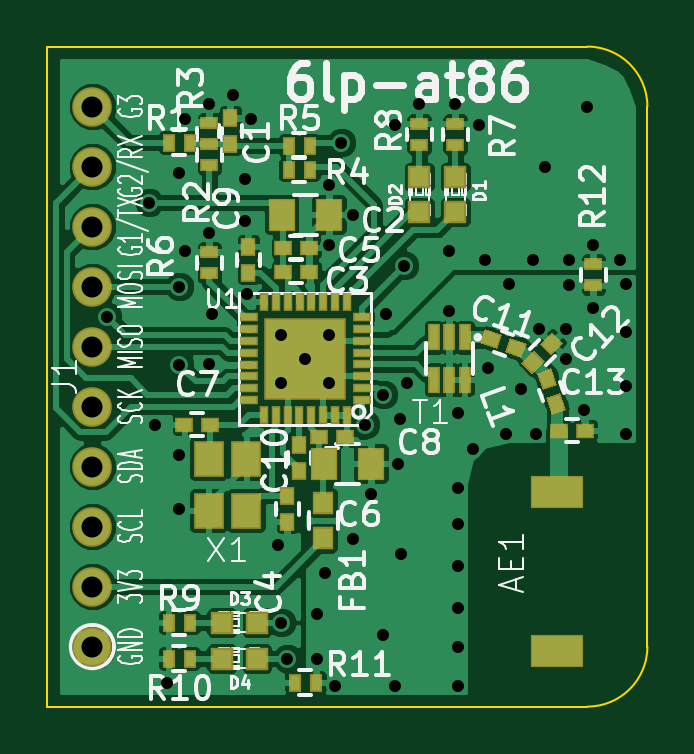
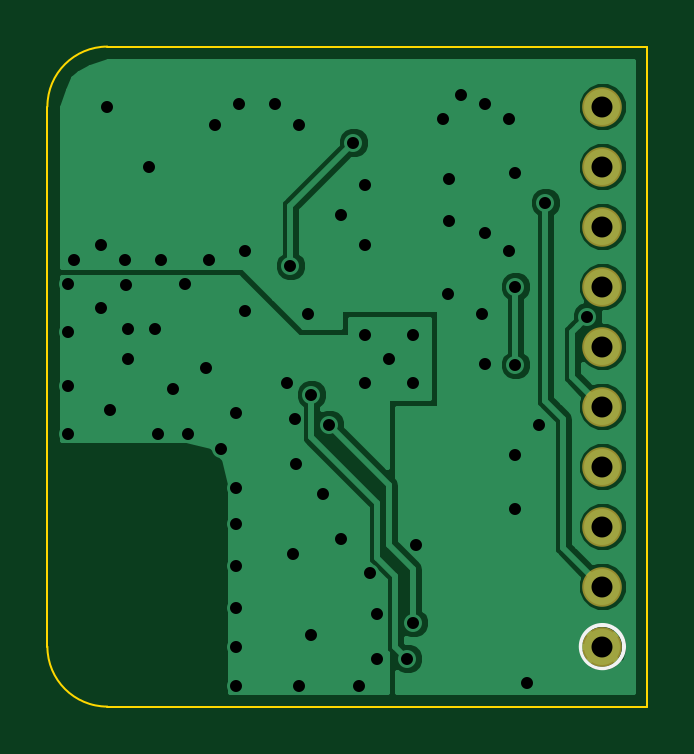
Circuit board: 9 layer files. Board 25.4 x 27.9 mm.
- bottom_copper: 6lp-B_Cu.gbr (32350 bytes)
- bottom_mask: 6lp-B_Mask.gbr (544 bytes)
- bottom_silk: 6lp-B_SilkS.gbr (655 bytes)
- outline: 6lp-Edge_Cuts.gbr (625 bytes)
- top_copper: 6lp-F_Cu.gbr (124696 bytes)
- top_mask: 6lp-F_Mask.gbr (4690 bytes)
- paste: 6lp-F_Paste.gbr (4406 bytes)
- top_silk: 6lp-F_SilkS.gbr (51237 bytes)
- drill: 6lp.drl (1375 bytes)

=== bottom_copper: 6lp-B_Cu.gbr (32350 bytes, source omitted) ===
=== bottom_mask: 6lp-B_Mask.gbr ===
%FSLAX46Y46*%
G04 Gerber Fmt 4.6, Leading zero omitted, Abs format (unit mm)*
G04 Created by KiCad (PCBNEW (2014-08-29 BZR 5106)-product) date Mon 20 Oct 2014 02:45:55 PM PDT*
%MOMM*%
G01*
G04 APERTURE LIST*
%ADD10C,0.100000*%
%ADD11C,1.676400*%
G04 APERTURE END LIST*
D10*
D11*
X128905000Y-124460000D03*
X128905000Y-121920000D03*
X128905000Y-119380000D03*
X128905000Y-116840000D03*
X128905000Y-114300000D03*
X128905000Y-111760000D03*
X128905000Y-109220000D03*
X128905000Y-106680000D03*
X128905000Y-104140000D03*
X128905000Y-101600000D03*
M02*

=== bottom_silk: 6lp-B_SilkS.gbr ===
%FSLAX46Y46*%
G04 Gerber Fmt 4.6, Leading zero omitted, Abs format (unit mm)*
G04 Created by KiCad (PCBNEW (2014-08-29 BZR 5106)-product) date Mon 20 Oct 2014 02:45:55 PM PDT*
%MOMM*%
G01*
G04 APERTURE LIST*
%ADD10C,0.100000*%
%ADD11C,0.150000*%
%ADD12C,1.676400*%
G04 APERTURE END LIST*
D10*
D11*
X129820810Y-124460000D02*
G75*
G03X129820810Y-124460000I-915810J0D01*
G74*
G01*
%LPC*%
D12*
X128905000Y-124460000D03*
X128905000Y-121920000D03*
X128905000Y-119380000D03*
X128905000Y-116840000D03*
X128905000Y-114300000D03*
X128905000Y-111760000D03*
X128905000Y-109220000D03*
X128905000Y-106680000D03*
X128905000Y-104140000D03*
X128905000Y-101600000D03*
M02*

=== outline: 6lp-Edge_Cuts.gbr ===
%FSLAX46Y46*%
G04 Gerber Fmt 4.6, Leading zero omitted, Abs format (unit mm)*
G04 Created by KiCad (PCBNEW (2014-08-29 BZR 5106)-product) date Mon 20 Oct 2014 02:45:55 PM PDT*
%MOMM*%
G01*
G04 APERTURE LIST*
%ADD10C,0.100000*%
G04 APERTURE END LIST*
D10*
X152400000Y-101600000D02*
X152400000Y-124460000D01*
X149860000Y-127000000D02*
G75*
G03X152400000Y-124460000I0J2540000D01*
G74*
G01*
X152400000Y-101600000D02*
G75*
G03X149860000Y-99060000I-2540000J0D01*
G74*
G01*
X149860000Y-127000000D02*
X127000000Y-127000000D01*
X127000000Y-99060000D02*
X149860000Y-99060000D01*
X127000000Y-127000000D02*
X127000000Y-99060000D01*
M02*

=== top_copper: 6lp-F_Cu.gbr (124696 bytes, source omitted) ===
=== top_mask: 6lp-F_Mask.gbr ===
%FSLAX46Y46*%
G04 Gerber Fmt 4.6, Leading zero omitted, Abs format (unit mm)*
G04 Created by KiCad (PCBNEW (2014-08-29 BZR 5106)-product) date Mon 20 Oct 2014 02:45:55 PM PDT*
%MOMM*%
G01*
G04 APERTURE LIST*
%ADD10C,0.100000*%
%ADD11R,0.552400X0.752400*%
%ADD12R,0.949960X0.949960*%
%ADD13R,2.252400X1.402400*%
%ADD14R,0.752400X0.652400*%
%ADD15R,0.752400X0.552400*%
%ADD16R,0.502400X1.152400*%
%ADD17R,0.652400X0.752400*%
%ADD18R,1.152400X1.402400*%
%ADD19R,0.902400X0.952400*%
%ADD20R,0.751840X0.401320*%
%ADD21R,0.401320X0.751840*%
%ADD22R,3.451860X3.451860*%
%ADD23R,1.302400X1.552400*%
%ADD24C,1.676400*%
G04 APERTURE END LIST*
D10*
D11*
X138118000Y-103251000D03*
X137218000Y-103251000D03*
D12*
X144270512Y-106071266D03*
X144270512Y-104572666D03*
D13*
X148590000Y-117910000D03*
X148590000Y-124660000D03*
D10*
G36*
X145322090Y-111622749D02*
X145545224Y-111009693D01*
X146252248Y-111267029D01*
X146029114Y-111880085D01*
X145322090Y-111622749D01*
X145322090Y-111622749D01*
G37*
G36*
X146355752Y-111998971D02*
X146578886Y-111385915D01*
X147285910Y-111643251D01*
X147062776Y-112256307D01*
X146355752Y-111998971D01*
X146355752Y-111998971D01*
G37*
G36*
X147530736Y-112899581D02*
X147069419Y-112438264D01*
X147601446Y-111906237D01*
X148062763Y-112367554D01*
X147530736Y-112899581D01*
X147530736Y-112899581D01*
G37*
G36*
X148308554Y-112121763D02*
X147847237Y-111660446D01*
X148379264Y-111128419D01*
X148840581Y-111589736D01*
X148308554Y-112121763D01*
X148308554Y-112121763D01*
G37*
D14*
X148675000Y-115316000D03*
X149775000Y-115316000D03*
D12*
X142746512Y-106071266D03*
X142746512Y-104572666D03*
X135877300Y-123444000D03*
X134378700Y-123444000D03*
X135877300Y-124968000D03*
X134378700Y-124968000D03*
D10*
G36*
X148959307Y-114423776D02*
X148346251Y-114646910D01*
X148088915Y-113939886D01*
X148701971Y-113716752D01*
X148959307Y-114423776D01*
X148959307Y-114423776D01*
G37*
G36*
X148583085Y-113390114D02*
X147970029Y-113613248D01*
X147712693Y-112906224D01*
X148325749Y-112683090D01*
X148583085Y-113390114D01*
X148583085Y-113390114D01*
G37*
D15*
X144270512Y-103231966D03*
X144270512Y-102331966D03*
X142746512Y-103231966D03*
X142746512Y-102331966D03*
D11*
X133038000Y-123444000D03*
X132138000Y-123444000D03*
X133038000Y-124968000D03*
X132138000Y-124968000D03*
D16*
X144668000Y-111368000D03*
X144018000Y-111368000D03*
X143368000Y-111368000D03*
X143368000Y-113168000D03*
X144018000Y-113168000D03*
X144668000Y-113168000D03*
D17*
X134747000Y-103166000D03*
X134747000Y-102066000D03*
D18*
X136922000Y-106172000D03*
X138922000Y-106172000D03*
D14*
X136991000Y-108585000D03*
X138091000Y-108585000D03*
D17*
X137160000Y-119168000D03*
X137160000Y-118068000D03*
D14*
X136991000Y-107569000D03*
X138091000Y-107569000D03*
D18*
X138700000Y-116713000D03*
X140700000Y-116713000D03*
D14*
X132800000Y-115062000D03*
X133900000Y-115062000D03*
X138515000Y-115570000D03*
X139615000Y-115570000D03*
D17*
X135509000Y-108627000D03*
X135509000Y-107527000D03*
X137668000Y-115909000D03*
X137668000Y-117009000D03*
D19*
X138684000Y-119876000D03*
X138684000Y-118376000D03*
D11*
X132138000Y-103124000D03*
X133038000Y-103124000D03*
D15*
X133858000Y-104082000D03*
X133858000Y-103182000D03*
X133858000Y-103193000D03*
X133858000Y-102293000D03*
D11*
X138118000Y-104267000D03*
X137218000Y-104267000D03*
D15*
X133858000Y-108654000D03*
X133858000Y-107754000D03*
D20*
X140319760Y-114015520D03*
X140319760Y-113515140D03*
X140319760Y-113014760D03*
X140319760Y-112514380D03*
X140319760Y-112016540D03*
X140319760Y-111516160D03*
X140319760Y-111015780D03*
X140319760Y-110515400D03*
D21*
X137673080Y-109865160D03*
X137175240Y-109865160D03*
X136674860Y-109865160D03*
X136174480Y-109865160D03*
D22*
X137922000Y-112268000D03*
D21*
X139672060Y-109865160D03*
X139171680Y-109865160D03*
X138671300Y-109865160D03*
X138173460Y-109865160D03*
D20*
X135524240Y-110520480D03*
X135521700Y-111020860D03*
X135521700Y-111518700D03*
X135521700Y-112019080D03*
X135521700Y-112519460D03*
X135521700Y-113019840D03*
X135521700Y-113520220D03*
X135521700Y-114020600D03*
D21*
X136171940Y-114668300D03*
X136672320Y-114668300D03*
X137172700Y-114668300D03*
X137670540Y-114668300D03*
X138170920Y-114668300D03*
X138671300Y-114668300D03*
X139171680Y-114668300D03*
X139672060Y-114668300D03*
D23*
X135420000Y-118702000D03*
X135420000Y-116502000D03*
X133820000Y-116502000D03*
X133820000Y-118702000D03*
D11*
X137472000Y-125984000D03*
X138372000Y-125984000D03*
D15*
X150114000Y-108262000D03*
X150114000Y-109162000D03*
D24*
X128905000Y-124460000D03*
X128905000Y-121920000D03*
X128905000Y-119380000D03*
X128905000Y-116840000D03*
X128905000Y-114300000D03*
X128905000Y-111760000D03*
X128905000Y-109220000D03*
X128905000Y-106680000D03*
X128905000Y-104140000D03*
X128905000Y-101600000D03*
M02*

=== paste: 6lp-F_Paste.gbr ===
%FSLAX46Y46*%
G04 Gerber Fmt 4.6, Leading zero omitted, Abs format (unit mm)*
G04 Created by KiCad (PCBNEW (2014-08-29 BZR 5106)-product) date Mon 20 Oct 2014 02:45:55 PM PDT*
%MOMM*%
G01*
G04 APERTURE LIST*
%ADD10C,0.100000*%
%ADD11R,0.400000X0.600000*%
%ADD12R,0.797560X0.797560*%
%ADD13R,2.100000X1.250000*%
%ADD14R,0.600000X0.500000*%
%ADD15R,0.600000X0.400000*%
%ADD16R,0.350000X1.000000*%
%ADD17R,0.500000X0.600000*%
%ADD18R,1.000000X1.250000*%
%ADD19R,0.750000X0.800000*%
%ADD20R,0.599440X0.248920*%
%ADD21R,0.248920X0.599440*%
%ADD22R,3.299460X3.299460*%
%ADD23R,1.150000X1.400000*%
G04 APERTURE END LIST*
D10*
D11*
X138118000Y-103251000D03*
X137218000Y-103251000D03*
D12*
X144270512Y-106071266D03*
X144270512Y-104572666D03*
D13*
X148590000Y-117910000D03*
X148590000Y-124660000D03*
D10*
G36*
X145419756Y-111577206D02*
X145590766Y-111107360D01*
X146154582Y-111312572D01*
X145983572Y-111782418D01*
X145419756Y-111577206D01*
X145419756Y-111577206D01*
G37*
G36*
X146453418Y-111953428D02*
X146624428Y-111483582D01*
X147188244Y-111688794D01*
X147017234Y-112158640D01*
X146453418Y-111953428D01*
X146453418Y-111953428D01*
G37*
G36*
X147530736Y-112791818D02*
X147177182Y-112438264D01*
X147601446Y-112014000D01*
X147955000Y-112367554D01*
X147530736Y-112791818D01*
X147530736Y-112791818D01*
G37*
G36*
X148308554Y-112014000D02*
X147955000Y-111660446D01*
X148379264Y-111236182D01*
X148732818Y-111589736D01*
X148308554Y-112014000D01*
X148308554Y-112014000D01*
G37*
D14*
X148675000Y-115316000D03*
X149775000Y-115316000D03*
D12*
X142746512Y-106071266D03*
X142746512Y-104572666D03*
X135877300Y-123444000D03*
X134378700Y-123444000D03*
X135877300Y-124968000D03*
X134378700Y-124968000D03*
D10*
G36*
X148861640Y-114378234D02*
X148391794Y-114549244D01*
X148186582Y-113985428D01*
X148656428Y-113814418D01*
X148861640Y-114378234D01*
X148861640Y-114378234D01*
G37*
G36*
X148485418Y-113344572D02*
X148015572Y-113515582D01*
X147810360Y-112951766D01*
X148280206Y-112780756D01*
X148485418Y-113344572D01*
X148485418Y-113344572D01*
G37*
D15*
X144270512Y-103231966D03*
X144270512Y-102331966D03*
X142746512Y-103231966D03*
X142746512Y-102331966D03*
D11*
X133038000Y-123444000D03*
X132138000Y-123444000D03*
X133038000Y-124968000D03*
X132138000Y-124968000D03*
D16*
X144668000Y-111368000D03*
X144018000Y-111368000D03*
X143368000Y-111368000D03*
X143368000Y-113168000D03*
X144018000Y-113168000D03*
X144668000Y-113168000D03*
D17*
X134747000Y-103166000D03*
X134747000Y-102066000D03*
D18*
X136922000Y-106172000D03*
X138922000Y-106172000D03*
D14*
X136991000Y-108585000D03*
X138091000Y-108585000D03*
D17*
X137160000Y-119168000D03*
X137160000Y-118068000D03*
D14*
X136991000Y-107569000D03*
X138091000Y-107569000D03*
D18*
X138700000Y-116713000D03*
X140700000Y-116713000D03*
D14*
X132800000Y-115062000D03*
X133900000Y-115062000D03*
X138515000Y-115570000D03*
X139615000Y-115570000D03*
D17*
X135509000Y-108627000D03*
X135509000Y-107527000D03*
X137668000Y-115909000D03*
X137668000Y-117009000D03*
D19*
X138684000Y-119876000D03*
X138684000Y-118376000D03*
D11*
X132138000Y-103124000D03*
X133038000Y-103124000D03*
D15*
X133858000Y-104082000D03*
X133858000Y-103182000D03*
X133858000Y-103193000D03*
X133858000Y-102293000D03*
D11*
X138118000Y-104267000D03*
X137218000Y-104267000D03*
D15*
X133858000Y-108654000D03*
X133858000Y-107754000D03*
D20*
X140319760Y-114015520D03*
X140319760Y-113515140D03*
X140319760Y-113014760D03*
X140319760Y-112514380D03*
X140319760Y-112016540D03*
X140319760Y-111516160D03*
X140319760Y-111015780D03*
X140319760Y-110515400D03*
D21*
X137673080Y-109865160D03*
X137175240Y-109865160D03*
X136674860Y-109865160D03*
X136174480Y-109865160D03*
D22*
X137922000Y-112268000D03*
D21*
X139672060Y-109865160D03*
X139171680Y-109865160D03*
X138671300Y-109865160D03*
X138173460Y-109865160D03*
D20*
X135524240Y-110520480D03*
X135521700Y-111020860D03*
X135521700Y-111518700D03*
X135521700Y-112019080D03*
X135521700Y-112519460D03*
X135521700Y-113019840D03*
X135521700Y-113520220D03*
X135521700Y-114020600D03*
D21*
X136171940Y-114668300D03*
X136672320Y-114668300D03*
X137172700Y-114668300D03*
X137670540Y-114668300D03*
X138170920Y-114668300D03*
X138671300Y-114668300D03*
X139171680Y-114668300D03*
X139672060Y-114668300D03*
D23*
X135420000Y-118702000D03*
X135420000Y-116502000D03*
X133820000Y-116502000D03*
X133820000Y-118702000D03*
D11*
X137472000Y-125984000D03*
X138372000Y-125984000D03*
D15*
X150114000Y-108262000D03*
X150114000Y-109162000D03*
M02*

=== top_silk: 6lp-F_SilkS.gbr (51237 bytes, source omitted) ===
=== drill: 6lp.drl ===
M48
;DRILL file {kicad (2014-08-29 BZR 5106)-product} date Mon 20 Oct 2014 02:45:57 PM PDT
;FORMAT={-:-/ absolute / inch / decimal}
FMAT,2
INCH,TZ
T1C0.020
T2C0.035
%
G90
G05
M72
T1
X5.1Y-4.35
X5.17Y-4.16
X5.18Y-4.53
X5.2Y-4.96
X5.22Y-4.11
X5.22Y-4.3
X5.22Y-4.43
X5.22Y-4.58
X5.22Y-4.67
X5.23Y-4.02
X5.23Y-4.24
X5.27Y-3.995
X5.27Y-4.21
X5.27Y-4.429
X5.275Y-4.345
X5.31Y-3.98
X5.33Y-4.12
X5.33Y-4.19
X5.332Y-4.313
X5.34Y-4.02
X5.385Y-4.73
X5.39Y-4.38
X5.39Y-4.46
X5.39Y-4.86
X5.4Y-4.92
X5.43Y-4.42
X5.45Y-4.845
X5.45Y-4.92
X5.4631Y-4.7781
X5.47Y-4.13
X5.47Y-4.23
X5.47Y-4.38
X5.47Y-4.46
X5.48Y-4.965
X5.49Y-4.06
X5.51Y-4.18
X5.51Y-4.72
X5.53Y-4.53
X5.54Y-4.645
X5.56Y-4.48
X5.56Y-4.88
X5.565Y-4.345
X5.58Y-4.03
X5.58Y-4.965
X5.585Y-4.595
X5.588Y-4.52
X5.59Y-4.745
X5.595Y-4.265
X5.6Y-4.46
X5.62Y-3.995
X5.67Y-4.24
X5.67Y-4.34
X5.68Y-3.995
X5.685Y-4.51
X5.685Y-4.635
X5.685Y-4.695
X5.685Y-4.765
X5.685Y-4.835
X5.685Y-4.9
X5.685Y-4.965
X5.71Y-4.57
X5.72Y-4.03
X5.73Y-4.255
X5.735Y-4.435
X5.765Y-4.545
X5.77Y-4.295
X5.79Y-4.47
X5.81Y-4.255
X5.815Y-4.545
X5.82Y-4.37
X5.83Y-4.1
X5.865Y-4.37
X5.865Y-4.42
X5.8696Y-4.2976
X5.87Y-4.255
X5.895Y-4.505
X5.9Y-4.
X5.91Y-4.23
X5.91Y-4.335
X5.955Y-4.255
X5.965Y-4.295
X5.965Y-4.375
X5.965Y-4.465
X5.965Y-4.545
T2
X5.075Y-4.
X5.075Y-4.1
X5.075Y-4.2
X5.075Y-4.3
X5.075Y-4.4
X5.075Y-4.5
X5.075Y-4.6
X5.075Y-4.7
X5.075Y-4.8
X5.075Y-4.9
T0
M30

